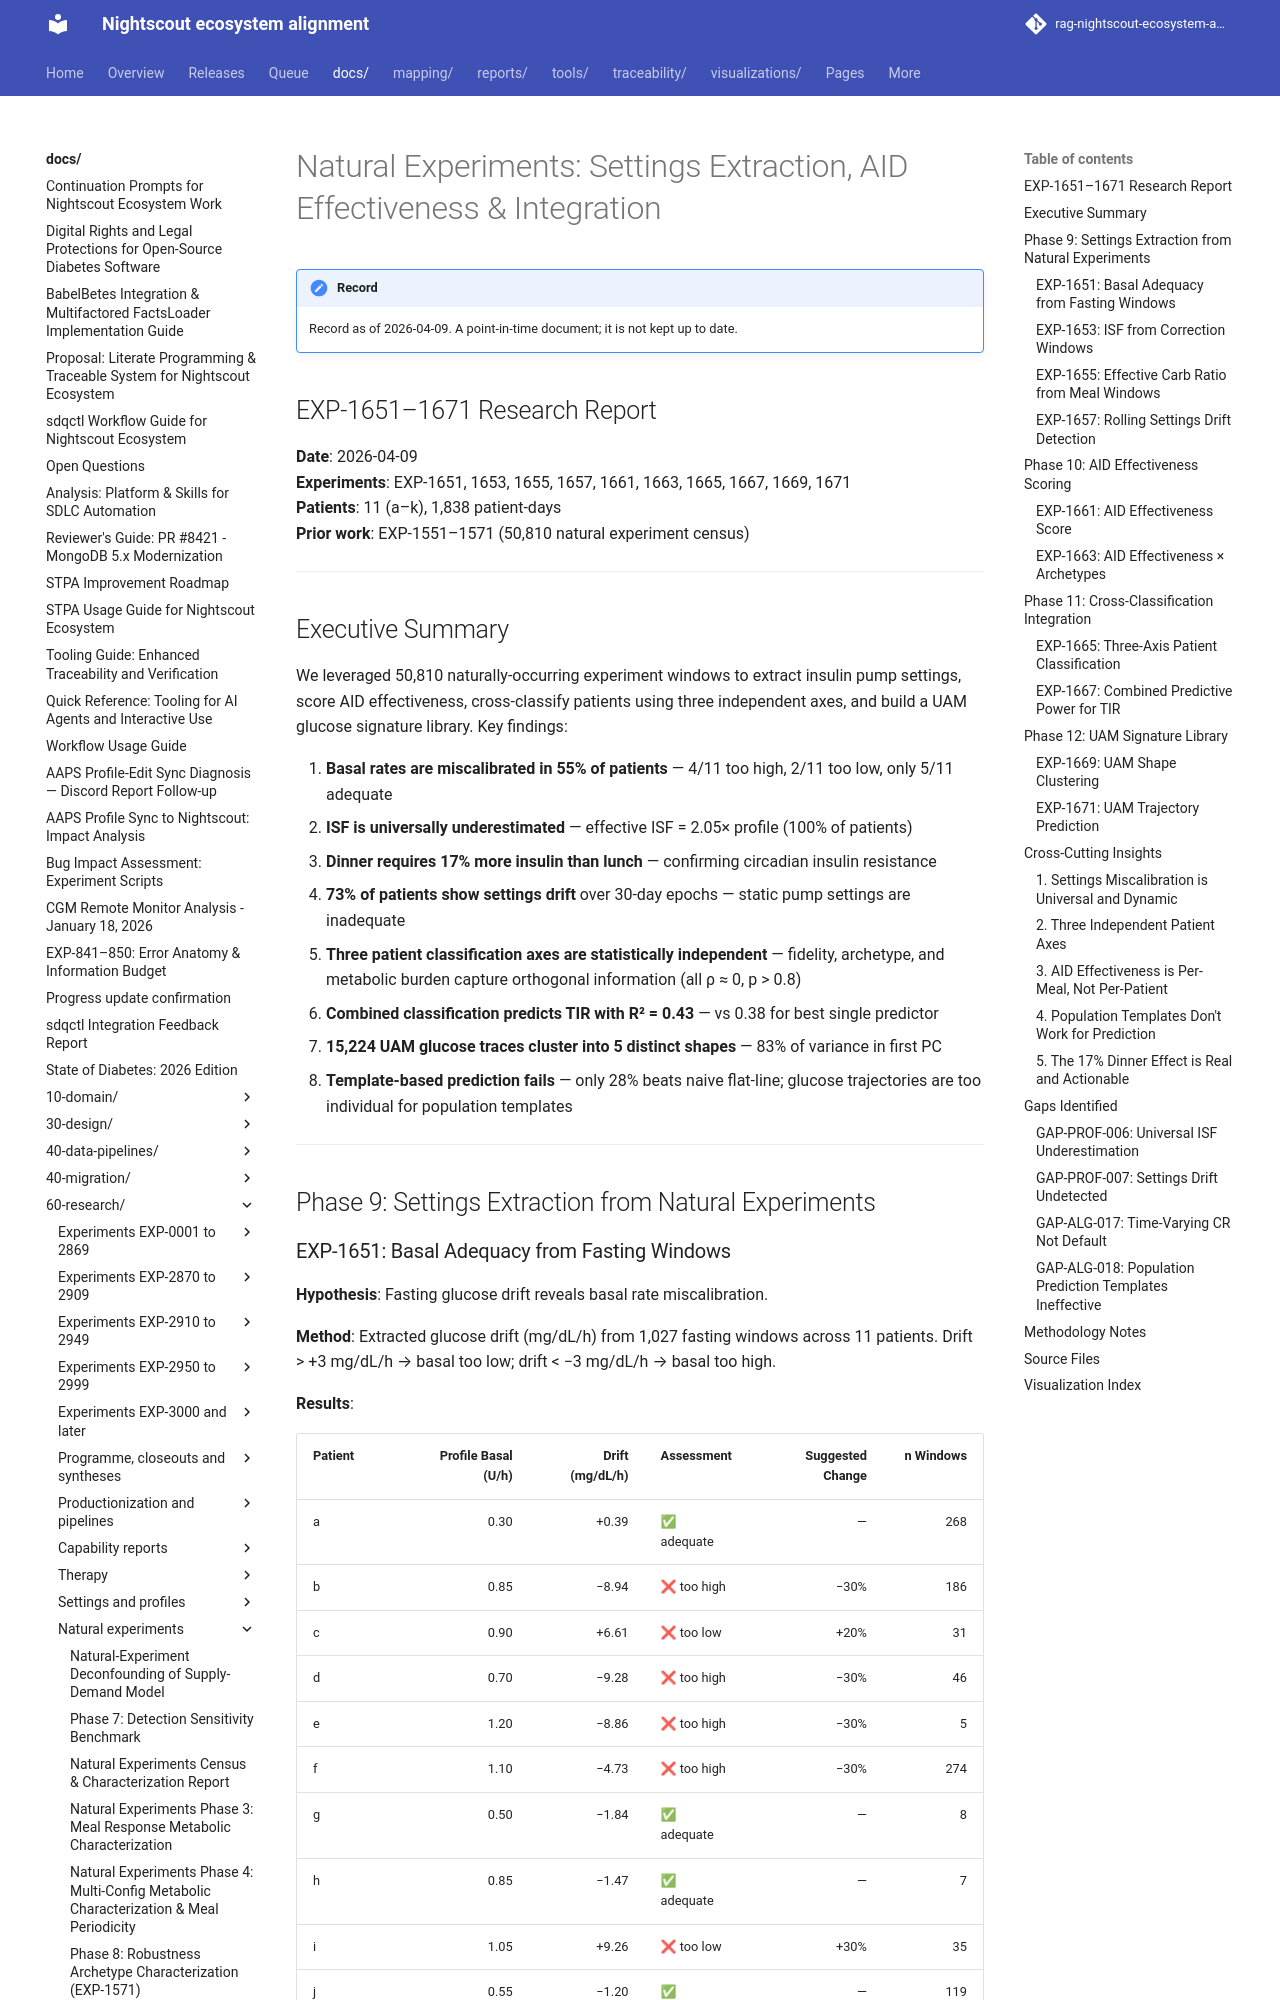

repository: bewest/rag-nightscout-ecosystem-alignment · page: docs/60-research/natural-experiments-settings-integration-report-2026-04-09.html · generator: mkdocs

# Natural Experiments: Settings Extraction, AID Effectiveness & Integration

## EXP-1651–1671 Research Report

**Date**: 2026-04-09  
**Experiments**: EXP-1651, 1653, 1655, 1657, 1661, 1663, 1665, 1667, 1669, 1671  
**Patients**: 11 (a–k), 1,838 patient-days  
**Prior work**: EXP-1551–1571 (50,810 natural experiment census)

---

## Executive Summary

We leveraged 50,810 naturally-occurring experiment windows to extract insulin pump settings, score AID effectiveness, cross-classify patients using three independent axes, and build a UAM glucose signature library. Key findings:

1. **Basal rates are miscalibrated in 55% of patients** — 4/11 too high, 2/11 too low, only 5/11 adequate
2. **ISF is universally underestimated** — effective ISF = 2.05× profile (100% of patients)
3. **Dinner requires 17% more insulin than lunch** — confirming circadian insulin resistance
4. **73% of patients show settings drift** over 30-day epochs — static pump settings are inadequate
5. **Three patient classification axes are statistically independent** — fidelity, archetype, and metabolic burden capture orthogonal information (all ρ ≈ 0, p > 0.8)
6. **Combined classification predicts TIR with R² = 0.43** — vs 0.38 for best single predictor
7. **15,224 UAM glucose traces cluster into 5 distinct shapes** — 83% of variance in first PC
8. **Template-based prediction fails** — only 28% beats naive flat-line; glucose trajectories are too individual for population templates

---

## Phase 9: Settings Extraction from Natural Experiments
